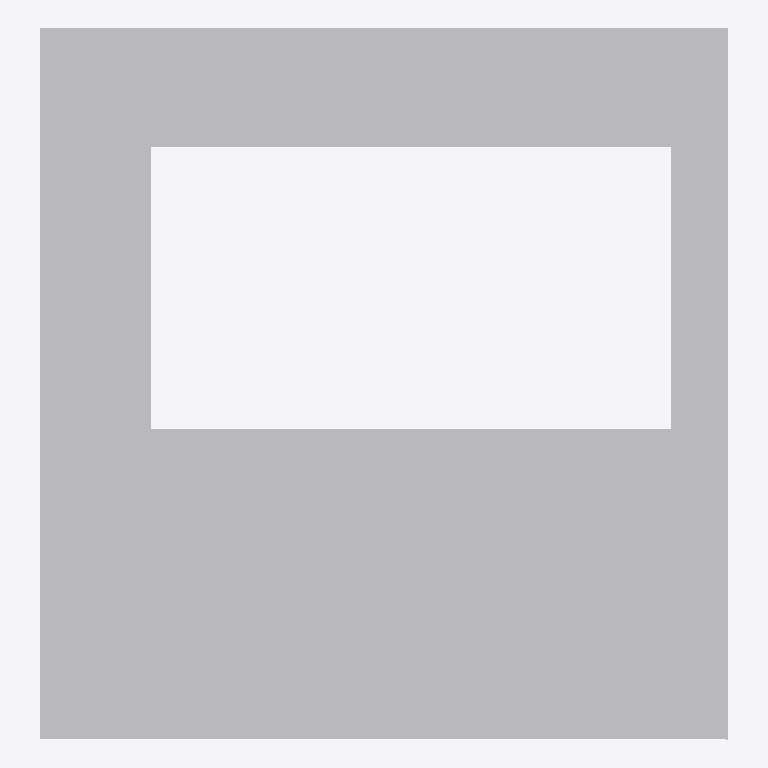
Plan cut of the same IFC building model at storey 'Etage Rouge' (level 0.00 m, cut at 1.40 m), seen from above with north up, elements coloured by IFC class: 13 other elements (light grey). No cut surface shows.
Extent 99.1 m × 102.4 m × 0.1 m (x, y, z). Storeys (1): Etage Rouge at 0.00 m. Elements (13): 13 IfcBuildingElementProxy.

HEADER;
FILE_DESCRIPTION(('ViewDefinition [CoordinationView_V2.0]','Option [Drawing Scale: 50.000000]','Option [Elements to export: Visible elements (on all stories)]','Option [Partial Structure Display: Entire Model]','Option [IFC Domain: All]','Option [Structural Function: All Elements]','Option [Convert Grid elements: On]','Option [Split complex elements: Off]','[24 more]'),'2;1');
FILE_NAME('C:\\Users\\X\\Google Drive\\01 MAP CRAI\\01 THESE\\08 Prototyping\\01 Managment','2020-07-29T11:03:57',('#Nom maître oeuvre #Prénom maître oeuvre'),('#Societé maître oeuvre'),'The EXPRESS Data Manager Version 5.02.0100.09 : ','IFC file generated by GRAPHISOFT ARCHICAD 23.0.0','#Nom maître oeuvre #Prénom maître oeuvre');
FILE_SCHEMA(('IFC2X3'));
ENDSEC;
DATA;
#86=IFCPROJECT('344O7vICcwH8qAEnwJDjSU',#30,'ENSA NANCY RECONSTRUCTION','RECONSTRUCTION OF THE ARCHITECTURE SHCOOOL OF NANCY',$,$,$,(#83),#70);
#105=IFCSITE('20FpTZCqJy2vhVJYtjuIce',#30,'Site',$,$,#102,$,$,.ELEMENT.,(48,52,0,0),(2,20,0,0),26.0,$,#93);
#128=IFCBUILDING('00tMo7QcxqWdIGvc4sMN2A',#30,'ENSA Nancy',$,$,#126,$,$,.ELEMENT.,$,$,#117);
#143=IFCBUILDINGSTOREY('3jXFMoLT5BEAhZd8PvR9OE',#30,'Etage Rouge',$,$,#141,$,$,.ELEMENT.,0.0);
#1534=IFCBUILDINGELEMENTPROXY('3HN$gp9ITFDQ1SurOeBCRq',#30,'TERRAIN-001',$,$,#1430,#1531,'D15FFAB3-2527-4F35-A05C-E356282CC6F4',$);
#1390=IFCBUILDINGELEMENTPROXY('136GCOwD58BOkHLPpsmIww',#30,'TERRAIN-003',$,$,#1304,#1387,'43190318-E8D1-482D-8B91-559CF6C12EBA',$);
#1621=IFCBUILDINGELEMENTPROXY('1QhPr71cv3CeH28xaeSny4',#30,'TERRAIN-004',$,$,#1559,#1618,'5AAD9D47-066E-4332-8442-23B928731F04',$);
#851=IFCBUILDINGELEMENTPROXY('2Ng0DUQ8TFWOlVJ1vSmFDY',#30,'Mail-001',$,$,#789,#848,'97A8035E-6887-4F81-8BDF-4C1E5CC0F362',$);
#495=IFCBUILDINGELEMENTPROXY('3F5hLezJv8JQdUrcItuW2y',#30,'Mail-003',$,$,#427,#492,'CF16B568-F53E-484D-A9DE-D664B7E200BC',$);
#582=IFCBUILDINGELEMENTPROXY('1dN2Z1d81FFhQVuHolE8zO',#30,'Mail-003',$,$,#520,#579,'675C28C1-9C80-4F3E-B69F-E11CAF388F58',$);
#381=IFCBUILDINGELEMENTPROXY('2hbRpv0y59ERw739AIkFx2',#30,'Mail-004',$,$,#307,#378,'AB95BCF9-03C1-4939-BE87-0C9292B8FEC2',$);
#938=IFCBUILDINGELEMENTPROXY('24eYZp3afBihyAnOzLEGAx',#30,'Mail-002',$,$,#876,#935,'84A228F3-0E4A-4BB2-BF0A-C58F553902BB',$);
#1264=IFCBUILDINGELEMENTPROXY('1oPrfeSKHEvgfQ9CkKc3M9',#30,'Mail-013',$,$,#1067,#1261,'72675A68-7144-4EE6-AA5A-24CB94983589',$);
#675=IFCBUILDINGELEMENTPROXY('2DUBY3qob9OQyS0Cw5QQ0n',#30,'Mail-005',$,$,#607,#672,'8D78B883-D329-4961-AF1C-00CE8569A031',$);
#238=IFCBUILDINGELEMENTPROXY('2vy$NmVLn1ZfgE9TWC_vZV',#30,'Mail-011',$,$,#156,#233,'B9F3F5F0-7D5C-418E-9A8E-25D80CFB98DF',$);
#764=IFCBUILDINGELEMENTPROXY('0rBQuBW0D50hoggYBLWmQP',#30,'Mail-010',$,$,#700,#761,'352DAE0B-8003-4502-BCAA-AA22D5830699',$);
#1042=IFCBUILDINGELEMENTPROXY('3sDmdbS9r1VBGftU5elUIz',#30,'Mail-012',$,$,#978,#1039,'F63709E5-709D-417C-B429-DDE168BDE4BD',$);
ENDSEC;
